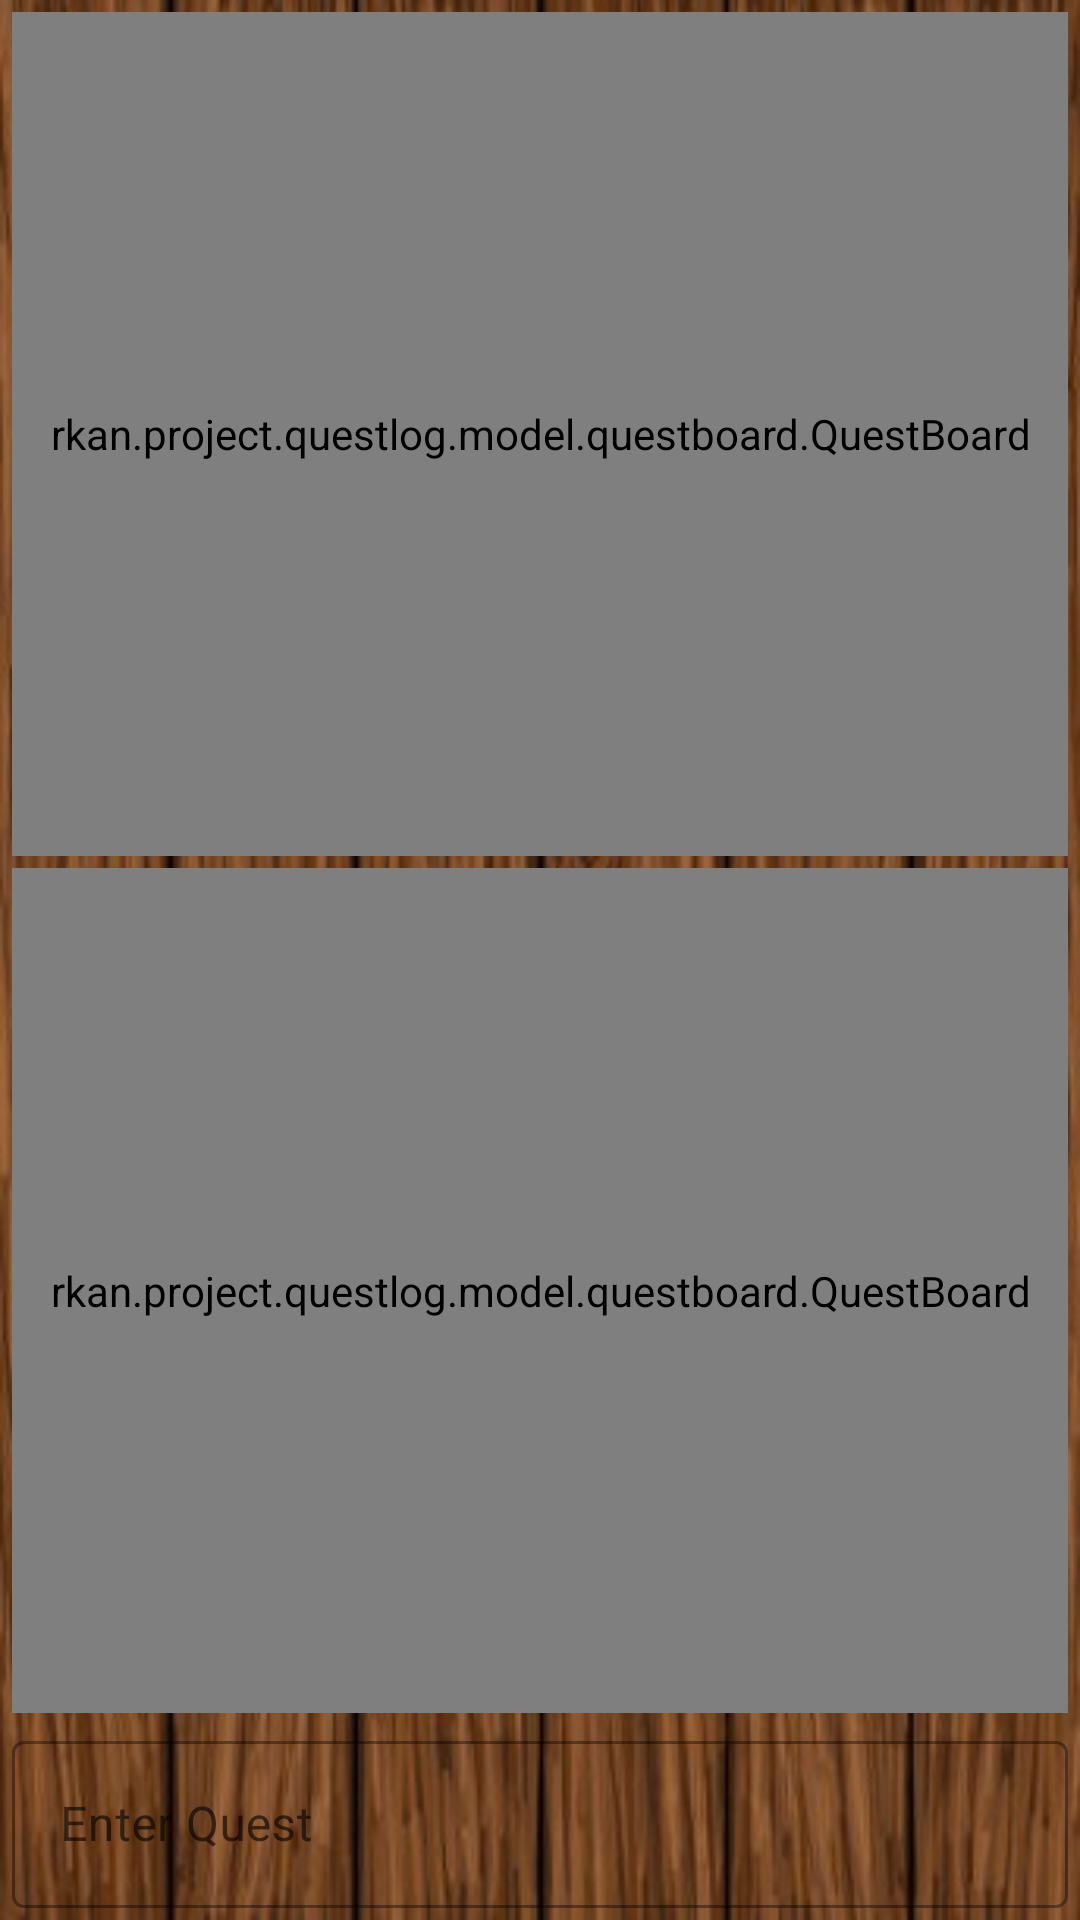

Here is an Android app screen rendered from its layout file. Give the layout XML and the strings, colors and styles it references.
<!-- AndroidManifest.xml: application theme Theme.QuestLogAllbright -->
<!-- res/layout/fragment_guild_board.xml -->
<?xml version="1.0" encoding="utf-8"?>

<LinearLayout xmlns:android="http://schemas.android.com/apk/res/android"
    xmlns:app="http://schemas.android.com/apk/res-auto"
    xmlns:tools="http://schemas.android.com/tools"
    android:layout_width="match_parent"
    android:layout_height="match_parent"
    tools:context=".MainActivity"
    android:orientation="vertical"
    android:background="@drawable/wooden_wall_portrait"
    android:padding="2dp">

    <rkan.project.questlog.model.questboard.QuestBoard
        android:id="@+id/importantQuestBoard"
        android:layout_width="match_parent"
        android:layout_height="wrap_content"
        android:layout_margin="2dp"
        android:layout_weight="1"
        app:boardTitle="@string/important" />


    <rkan.project.questlog.model.questboard.QuestBoard
        android:id="@+id/urgentQuestBoard"
        android:layout_width="match_parent"
        android:layout_height="wrap_content"
        android:layout_margin="2dp"
        android:layout_weight="1"
        app:boardTitle="@string/urgent" />


    <com.google.android.material.textfield.TextInputLayout
        style="@style/Widget.MaterialComponents.TextInputLayout.OutlinedBox"
        android:id="@+id/questInputLayout"
        android:layout_width="match_parent"
        android:layout_height="wrap_content"
        android:hint="Enter Quest"
        android:layout_margin="2dp"
        app:endIconMode="clear_text">

        <com.google.android.material.textfield.TextInputEditText
            android:id="@+id/questInputText"
            android:layout_width="match_parent"
            android:layout_height="wrap_content"
            android:inputType="textCapSentences"
            android:textColor="@color/white"/>

        <LinearLayout
            android:id="@+id/questButtonLayout"
            android:layout_width="match_parent"
            android:layout_height="wrap_content"
            android:orientation="horizontal"
            android:visibility="gone">

            <Button
                android:id="@+id/urgentQuestButton"
                android:layout_width="wrap_content"
                android:layout_height="wrap_content"
                android:layout_margin="4dp"
                android:layout_weight="1"
                android:text="Urgent"
                android:onClick="addQuest"/>

            <Button
                android:id="@+id/importantQuestButton"
                android:layout_width="wrap_content"
                android:layout_height="wrap_content"
                android:layout_margin="4dp"
                android:layout_weight="1"
                android:text="Important"
                android:onClick="addQuest"/>
        </LinearLayout>
    </com.google.android.material.textfield.TextInputLayout>


</LinearLayout>
<!-- resources referenced by this layout -->
<resources>
  <color name="white">#FFFFFFFF</color>
  <!-- drawable wooden_wall_portrait: jpg bitmap (drawable-v24, 82387 bytes) -->
  <string name="important">Important</string>
  <string name="urgent">Urgent</string>
  <style name="Theme.QuestLogAllbright" parent="Theme.MaterialComponents.DayNight.NoActionBar">
          
          <item name="colorPrimary">@color/white</item>
          <item name="colorPrimaryVariant">@color/purple_700</item>
          <item name="colorOnPrimary">@color/brown</item>
          
          <item name="colorSecondary">@color/teal_200</item>
          <item name="colorSecondaryVariant">@color/teal_700</item>
          <item name="colorOnSecondary">@color/black</item>
          
          <item name="android:statusBarColor" tools:targetApi="l">@color/black</item>
          
      </style>
  <color name="purple_700">#FF3700B3</color>
  <color name="brown">#914600</color>
  <color name="teal_200">#FF03DAC5</color>
  <color name="teal_700">#FF018786</color>
  <color name="black">#FF000000</color>
</resources>
